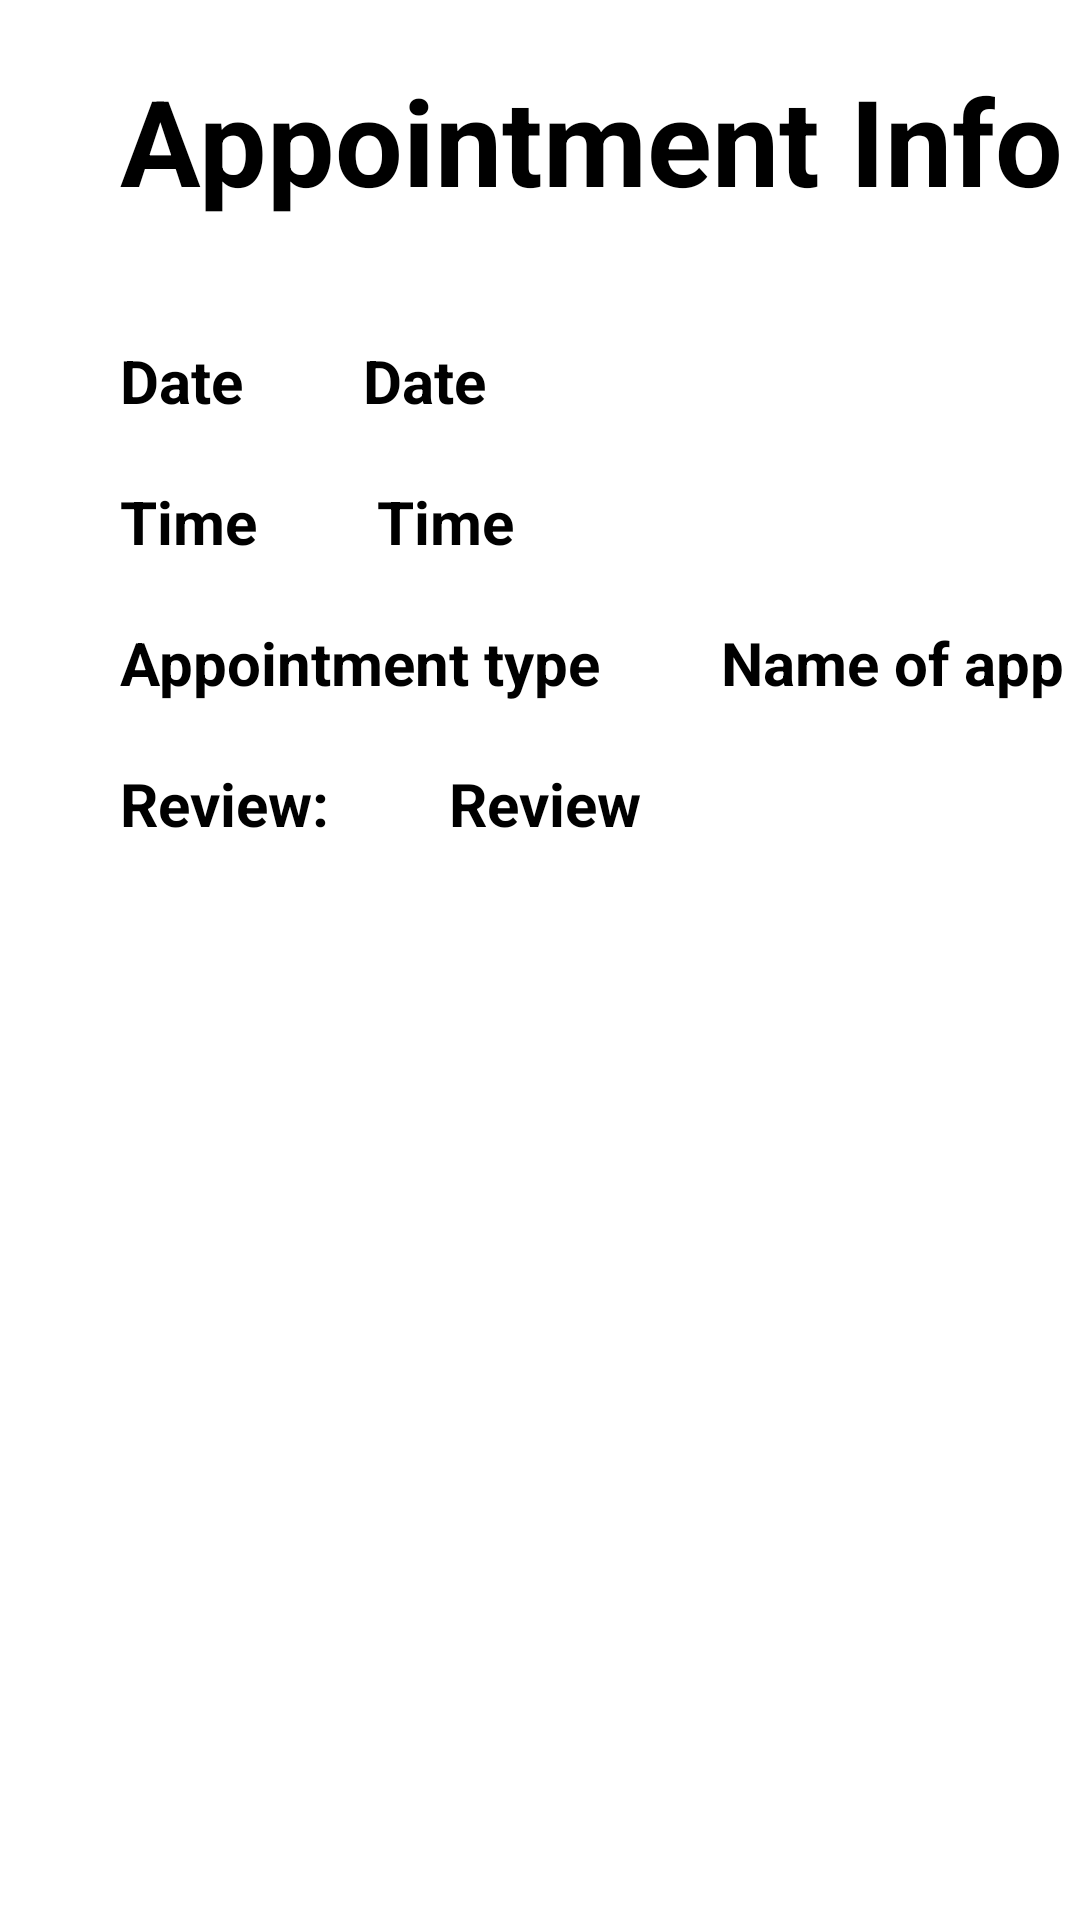

Reconstruct the res/layout file that produces this screen, plus the resources it refers to.
<!-- AndroidManifest.xml: application theme Theme.MyApplication -->
<!-- res/layout/doctor_more_about_app_activity.xml -->
<?xml version="1.0" encoding="utf-8"?>
<RelativeLayout
    xmlns:android="http://schemas.android.com/apk/res/android"
    xmlns:tools="http://schemas.android.com/tools"
    android:layout_width="match_parent"
    android:layout_height="match_parent"
    android:orientation="vertical"
    android:background="@drawable/background"
    tools:context=".DoctorEventEditActivity">



    <TextView
        android:id="@+id/title"
        android:layout_width="match_parent"
        android:layout_height="wrap_content"
        android:layout_marginTop="20dp"
        android:layout_marginStart="40dp"
        android:layout_gravity="center"
        android:text="Appointment Info"
        android:textSize="40sp"
        android:textStyle="bold"
        android:textColor="@color/black"/>

    <TextView
        android:id="@+id/dateleft"
        android:layout_width="wrap_content"
        android:layout_height="wrap_content"
        android:layout_marginTop="40dp"
        android:layout_marginStart="40dp"
        android:layout_gravity="center"
        android:layout_alignParentLeft="true"
        android:layout_below="@+id/title"
        android:text="Date"
        android:textSize="20sp"
        android:textStyle="bold"
        android:textColor="@color/black"/>

    <TextView
        android:id="@+id/dateright"
        android:layout_width="wrap_content"
        android:layout_height="wrap_content"
        android:layout_marginTop="40dp"
        android:layout_marginStart="40dp"
        android:layout_gravity="center"
        android:layout_toRightOf="@+id/dateleft"
        android:layout_below="@+id/title"
        android:text="Date"
        android:textSize="20sp"
        android:textColor="@color/black"/>

    <TextView
        android:id="@+id/timeleft"
        android:layout_width="wrap_content"
        android:layout_height="wrap_content"
        android:layout_marginTop="20dp"
        android:layout_marginStart="40dp"
        android:layout_gravity="center"
        android:layout_alignParentLeft="true"
        android:layout_below="@+id/dateleft"
        android:text="Time"
        android:textSize="20sp"
        android:textStyle="bold"
        android:textColor="@color/black"/>

    <TextView
        android:id="@+id/timeright"
        android:layout_width="wrap_content"
        android:layout_height="wrap_content"
        android:layout_marginTop="20dp"
        android:layout_marginStart="40dp"
        android:layout_gravity="center"
        android:layout_toRightOf="@+id/timeleft"
        android:layout_below="@+id/dateleft"
        android:text="Time"
        android:textSize="20sp"
        android:textColor="@color/black"/>

    <TextView
        android:id="@+id/nameappleft"
        android:layout_width="wrap_content"
        android:layout_height="wrap_content"
        android:layout_marginTop="20dp"
        android:layout_marginStart="40dp"
        android:layout_gravity="center"
        android:layout_alignParentLeft="true"
        android:layout_below="@+id/timeleft"
        android:text="Appointment type"
        android:textSize="20sp"
        android:textStyle="bold"
        android:textColor="@color/black"/>

    <TextView
        android:id="@+id/nameappright"
        android:layout_width="wrap_content"
        android:layout_height="wrap_content"
        android:layout_marginTop="20dp"
        android:layout_marginStart="40dp"
        android:layout_gravity="center"
        android:layout_toRightOf="@+id/nameappleft"
        android:layout_below="@+id/timeleft"
        android:text="Name of app"
        android:textSize="20sp"
        android:textColor="@color/black"/>

    <TextView
        android:id="@+id/reviewleft"
        android:layout_width="wrap_content"
        android:layout_height="wrap_content"
        android:layout_marginTop="20dp"
        android:layout_marginStart="40dp"
        android:layout_gravity="center"
        android:layout_alignParentLeft="true"
        android:layout_below="@+id/nameappleft"
        android:text="Review:"
        android:textSize="20sp"
        android:textColor="@color/black"/>

    <TextView
        android:id="@+id/reviewright"
        android:layout_width="wrap_content"
        android:layout_height="wrap_content"
        android:layout_marginTop="20dp"
        android:layout_marginStart="40dp"
        android:layout_gravity="center"
        android:layout_toRightOf="@+id/reviewleft"
        android:layout_below="@+id/nameappleft"
        android:text="Review"
        android:textSize="20sp"
        android:textColor="@color/black"/>

    <ImageView
        android:id="@+id/imageView"
        android:layout_width="300dp"
        android:layout_height="300dp"
        android:layout_below="@+id/reviewright"
        android:layout_marginStart="50dp"
        android:layout_marginBottom="0dp"
        android:layout_marginTop="50dp"
        android:gravity="bottom|center" />

    <Button
        android:layout_width="wrap_content"
        android:layout_height="wrap_content"
        android:layout_gravity="center"
        android:background="?android:attr/selectableItemBackground"
        android:onClick="backAction"
        android:text="Back"
        android:textColor="@color/blue"
        android:layout_below="@+id/imageView"
        android:layout_marginStart="150dp"
        android:layout_marginTop="20dp"
        android:textSize="20sp"
        android:textStyle="bold" />



</RelativeLayout>
<!-- resources referenced by this layout -->
<resources>
  <color name="black">#FF000000</color>
  <color name="blue">#0000FF</color>
  <style name="Theme.MyApplication" parent="Theme.MaterialComponents.DayNight.NoActionBar">
          
          <item name="colorPrimary">@color/colorPrimaryDark</item>
          <item name="colorPrimaryVariant">@color/colorPrimaryDark</item>
          <item name="colorOnPrimary">@color/white</item>
          
          <item name="colorSecondary">@color/teal_200</item>
          <item name="colorSecondaryVariant">@color/teal_700</item>
          <item name="colorOnSecondary">@color/black</item>
          
          <item name="android:statusBarColor">?attr/colorPrimaryVariant</item>
          
          <item name="android:itemBackground">@color/colorPrimary</item>
          <item name="android:textStyle">bold</item>
          <item name="android:popupMenuStyle">@color/skyBlue</item>
      </style>
  <color name="colorPrimaryDark">#00574B</color>
  <color name="white">#FFFFFFFF</color>
  <color name="teal_200">#FF03DAC5</color>
  <color name="teal_700">#addfdf</color>
  <color name="colorPrimary">#008577</color>
  <color name="skyBlue">#87CEEB</color>
</resources>
